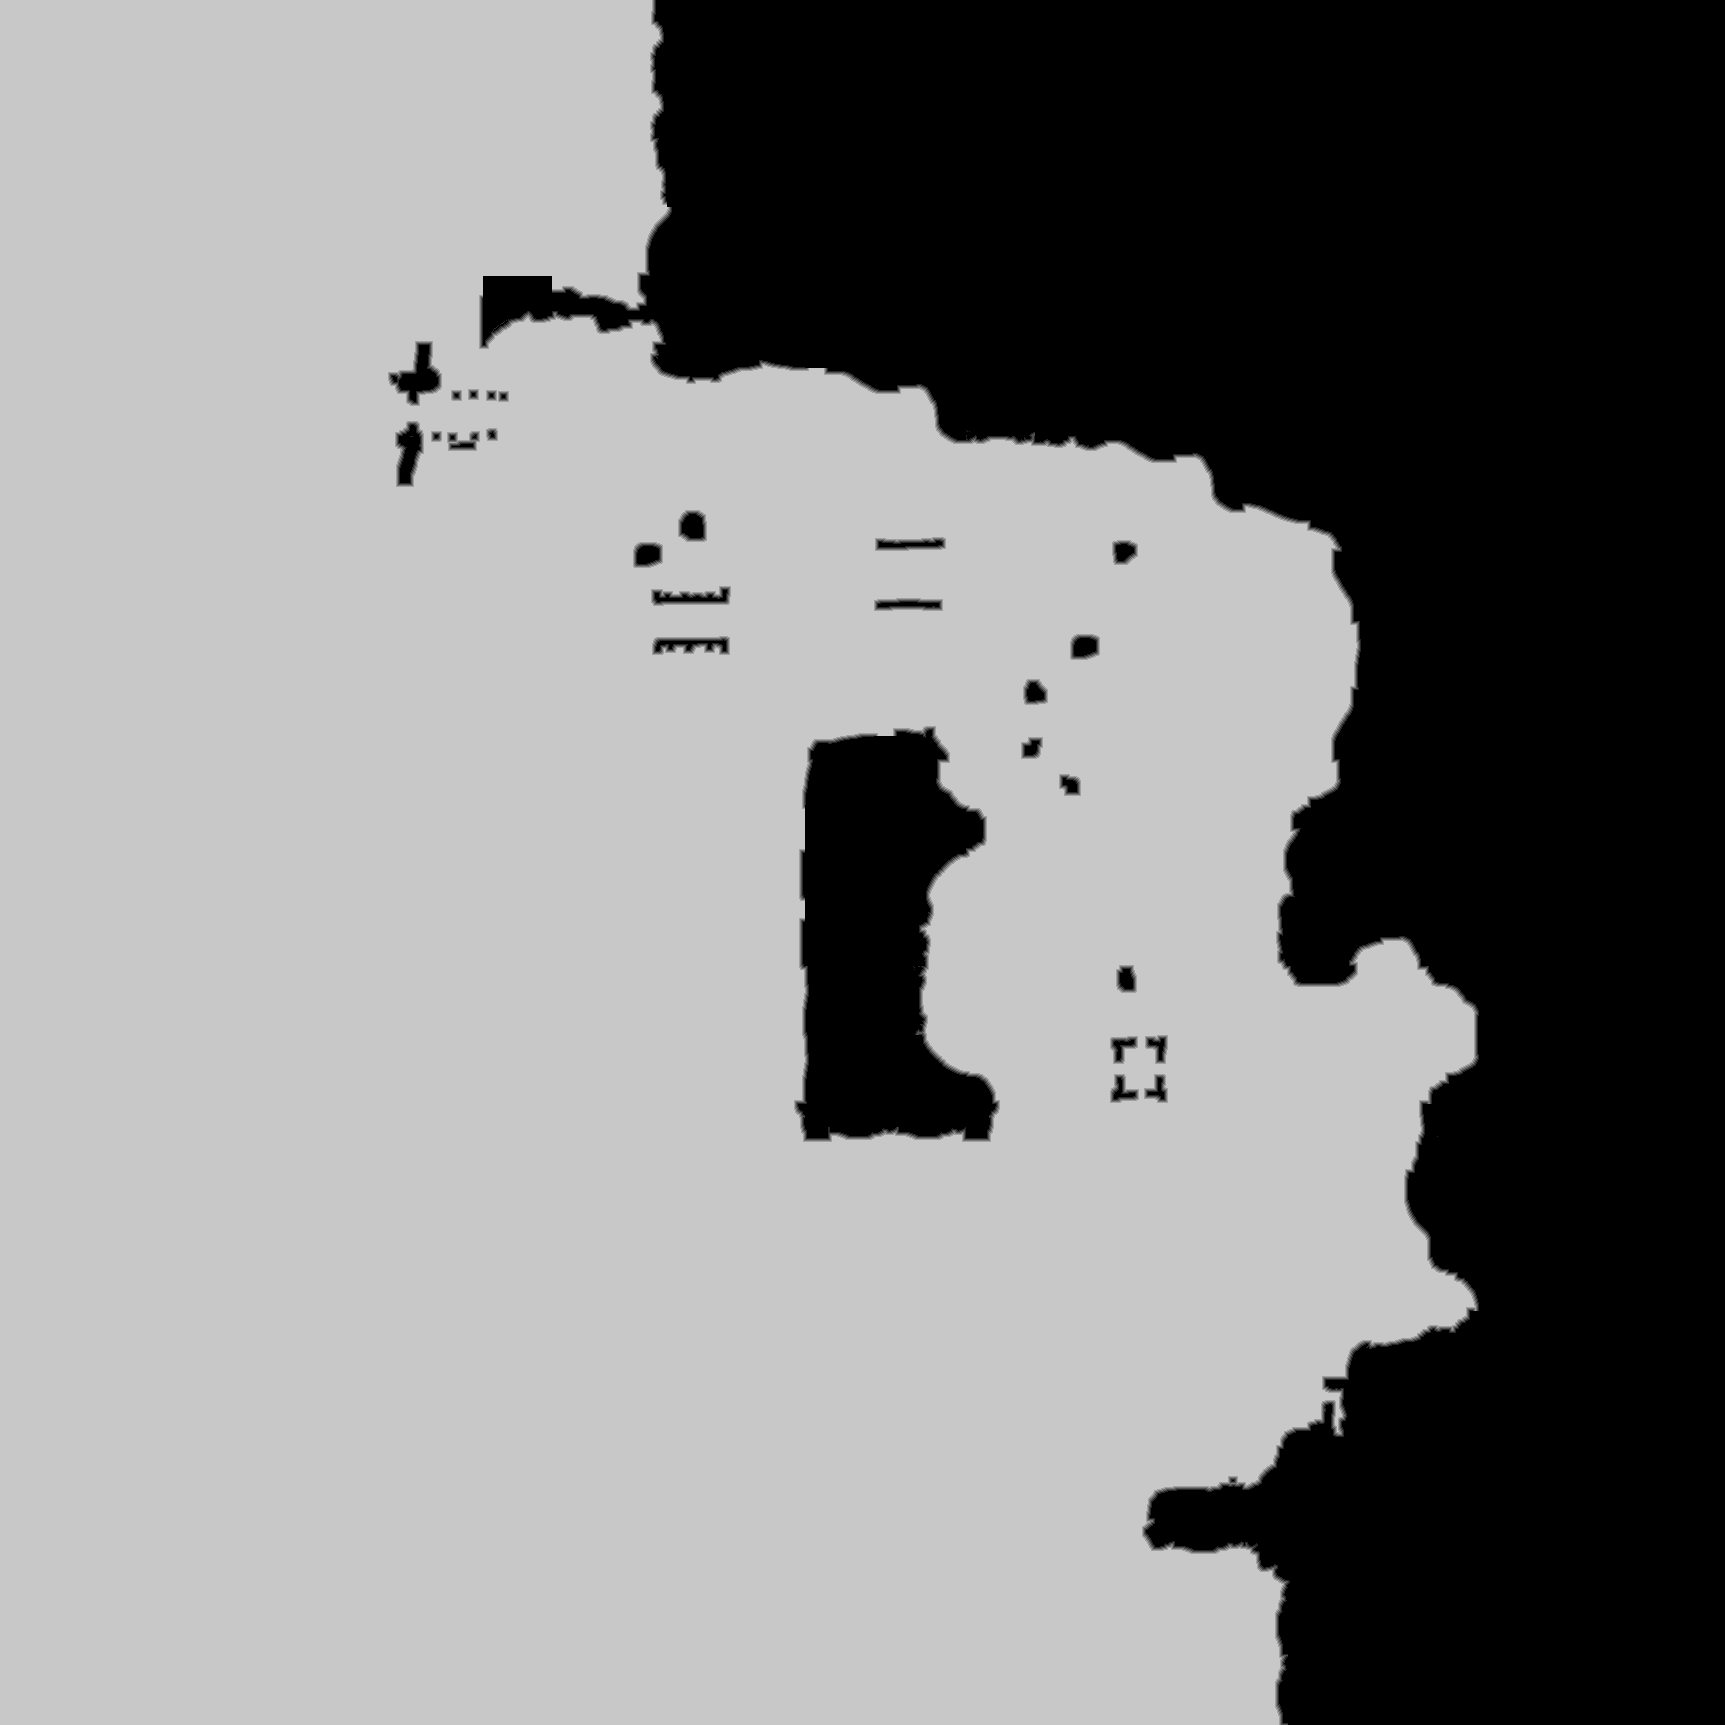

The table this chart was drawn from, first rows:
source	tdt_hull ranged
truth	truth_5c0dbf3f3f0.tsv
width	1725
height	1725
nibble	0	1013384
nibble	1	8221
nibble	2	8356
nibble	3	8475
nibble	4	8577
nibble	5	1928612
